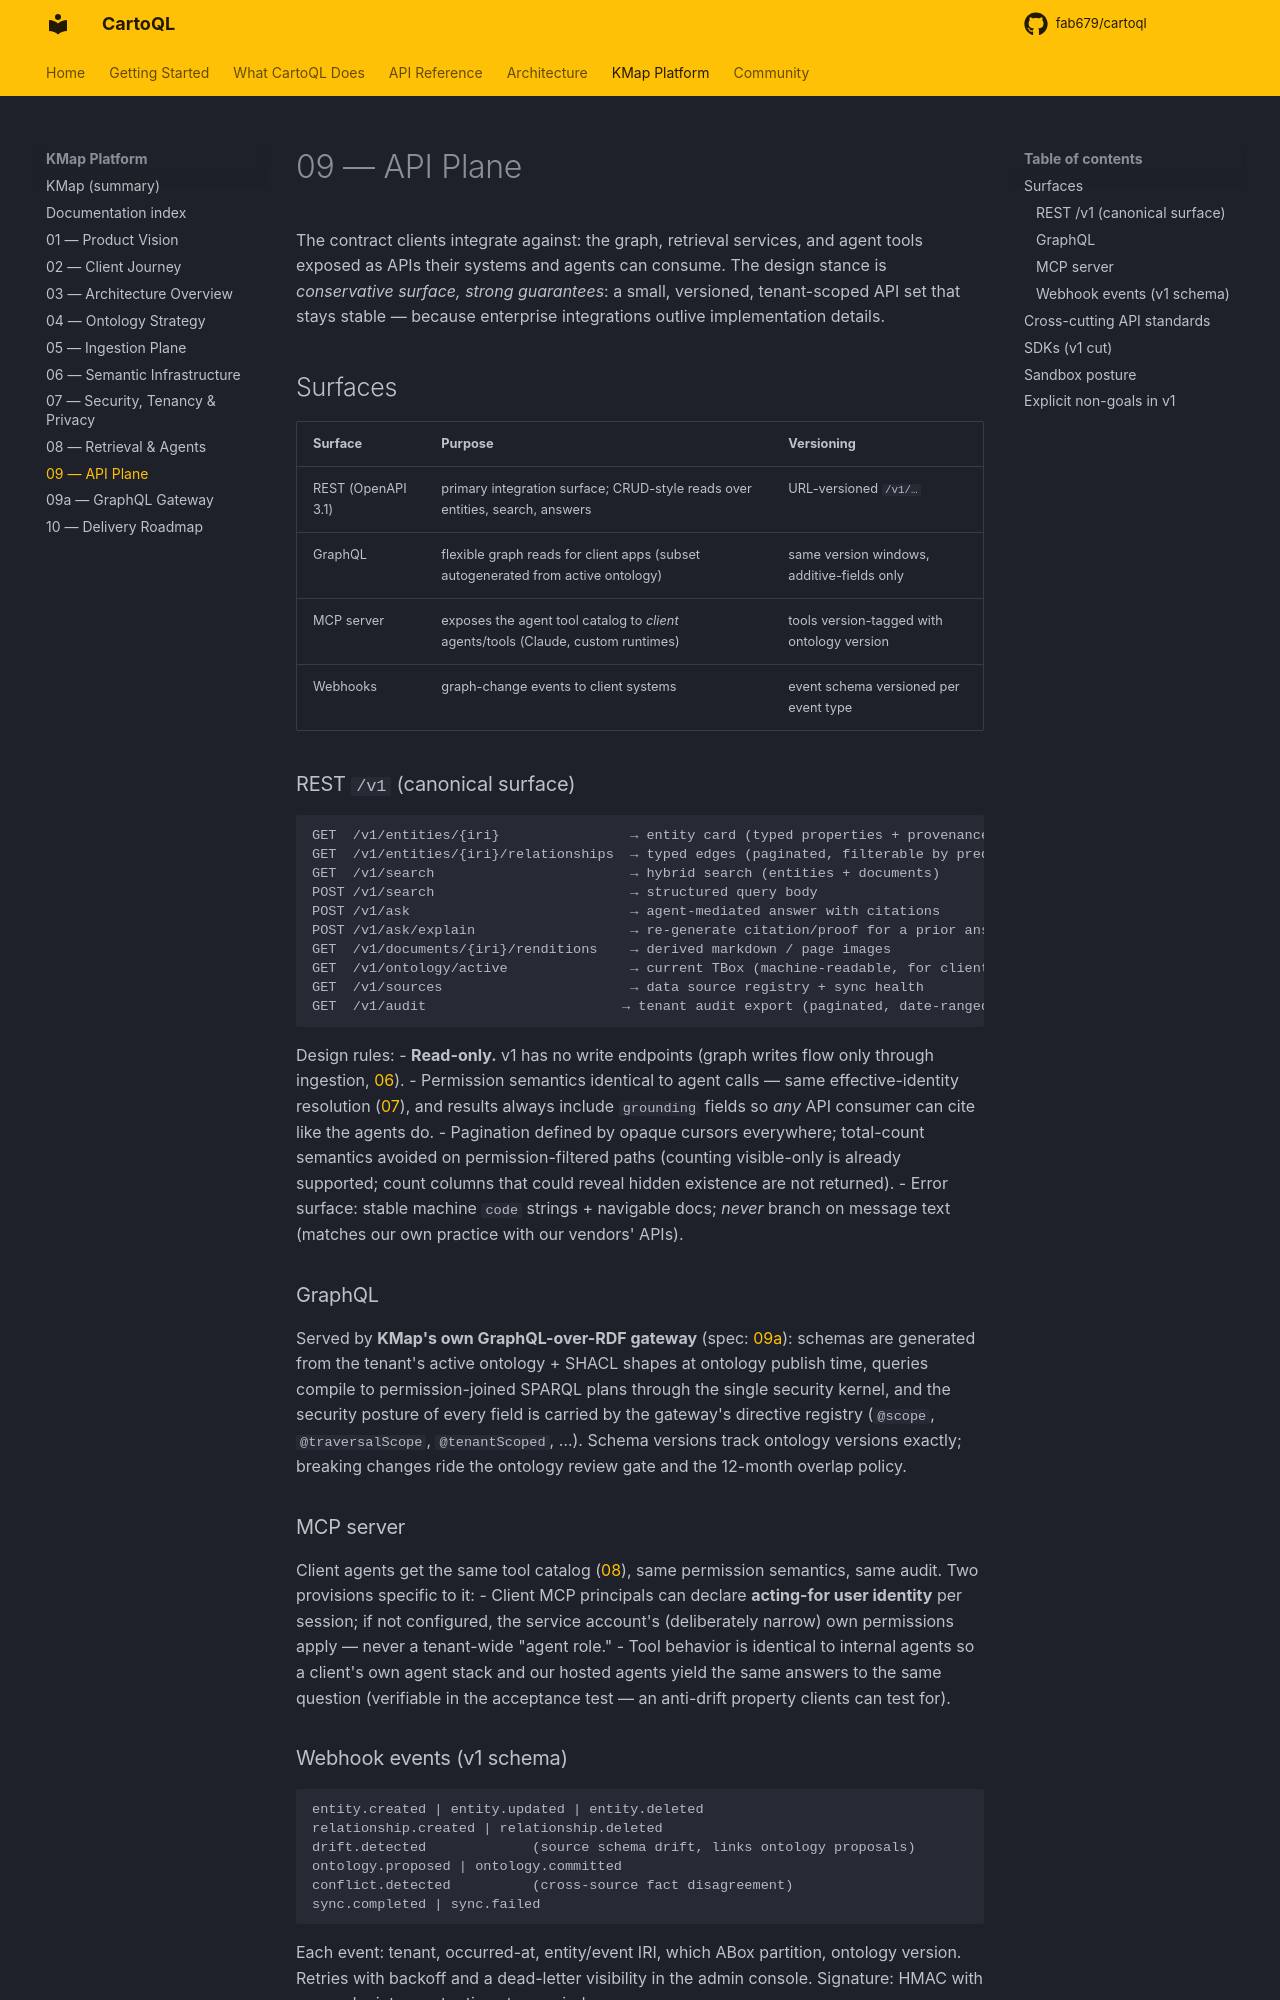

repository: fab679/cartoql · page: kmap/09-api-plane/index.html · generator: mkdocs

# 09 — API Plane

The contract clients integrate against: the graph, retrieval services, and agent
tools exposed as APIs their systems and agents can consume. The design stance is
*conservative surface, strong guarantees*: a small, versioned, tenant-scoped API set
that stays stable — because enterprise integrations outlive implementation details.

## Surfaces

| Surface | Purpose | Versioning |
|---|---|---|
| REST (OpenAPI 3.1) | primary integration surface; CRUD-style reads over entities, search, answers | URL-versioned `/v1/…` |
| GraphQL | flexible graph reads for client apps (subset autogenerated from active ontology) | same version windows, additive-fields only |
| MCP server | exposes the agent tool catalog to *client* agents/tools (Claude, custom runtimes) | tools version-tagged with ontology version |
| Webhooks | graph-change events to client systems | event schema versioned per event type |

### REST `/v1` (canonical surface)

```
GET  /v1/entities/{iri}                → entity card (typed properties + provenance summary)
GET  /v1/entities/{iri}/relationships  → typed edges (paginated, filterable by predicate)
GET  /v1/search                        → hybrid search (entities + documents)
POST /v1/search                        → structured query body
POST /v1/ask                           → agent-mediated answer with citations
POST /v1/ask/explain                   → re-generate citation/proof for a prior answer id
GET  /v1/documents/{iri}/renditions    → derived markdown / page images
GET  /v1/ontology/active               → current TBox (machine-readable, for client tooling)
GET  /v1/sources                       → data source registry + sync health
GET  /v1/audit                        → tenant audit export (paginated, date-ranged)
```

Design rules:
- **Read-only.** v1 has no write endpoints (graph writes flow only through ingestion,
  [06](06-semantic-infrastructure.md#what-this-layer-refuses-to-be)).
- Permission semantics identical to agent calls — same effective-identity resolution
  ([07](07-security-tenancy-privacy.md#the-permission-model)), and results always
  include `grounding` fields so *any* API consumer can cite like the agents do.
- Pagination defined by opaque cursors everywhere; total-count semantics avoided on
  permission-filtered paths (counting visible-only is already supported; count columns
  that could reveal hidden existence are not returned).
- Error surface: stable machine `code` strings + navigable docs; *never* branch on
  message text (matches our own practice with our vendors' APIs).

### GraphQL

Served by **KMap's own GraphQL-over-RDF gateway** (spec: [09a](09a-graphql-gateway.md)):
schemas are generated from the tenant's active ontology + SHACL shapes at ontology
publish time, queries compile to permission-joined SPARQL plans through the single
security kernel, and the security posture of every field is carried by the gateway's
directive registry (`@scope`, `@traversalScope`, `@tenantScoped`, …). Schema versions
track ontology versions exactly; breaking changes ride the ontology review gate and
the 12-month overlap policy.

### MCP server

Client agents get the same tool catalog ([08](08-retrieval-and-agents.md#agent-tool-catalog-v1)),
same permission semantics, same audit. Two provisions specific to it:
- Client MCP principals can declare **acting-for user identity** per session; if not
  configured, the service account's (deliberately narrow) own permissions apply —
  never a tenant-wide "agent role."
- Tool behavior is identical to internal agents so a client's own agent stack and our
  hosted agents yield the same answers to the same question (verifiable in the
  acceptance test — an anti-drift property clients can test for).
